The GitHub repository soham10667/data-science-project contains a labelled image folder "dataset" with 13 categories: apple black rot, apple healthy, apple scab, corn common rust, corn healthy, potato early blight, potato healthy, potato late blight, tomato early blight, tomato healthy, tomato late blight, tomato leaf spot, tomato powdery mildew. Examples follow, each with its label.

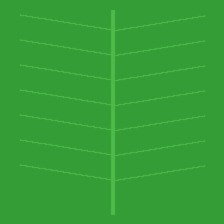
Label: potato healthy

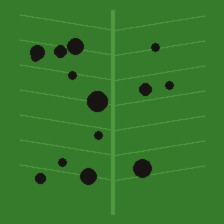
Label: apple black rot

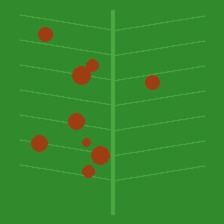
Label: corn common rust

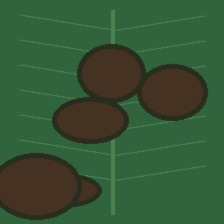
Label: potato late blight

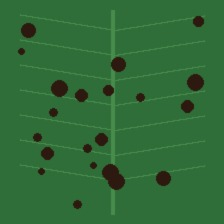
Label: apple scab

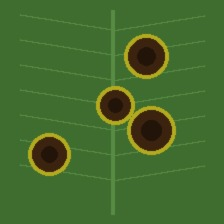
Label: potato early blight
